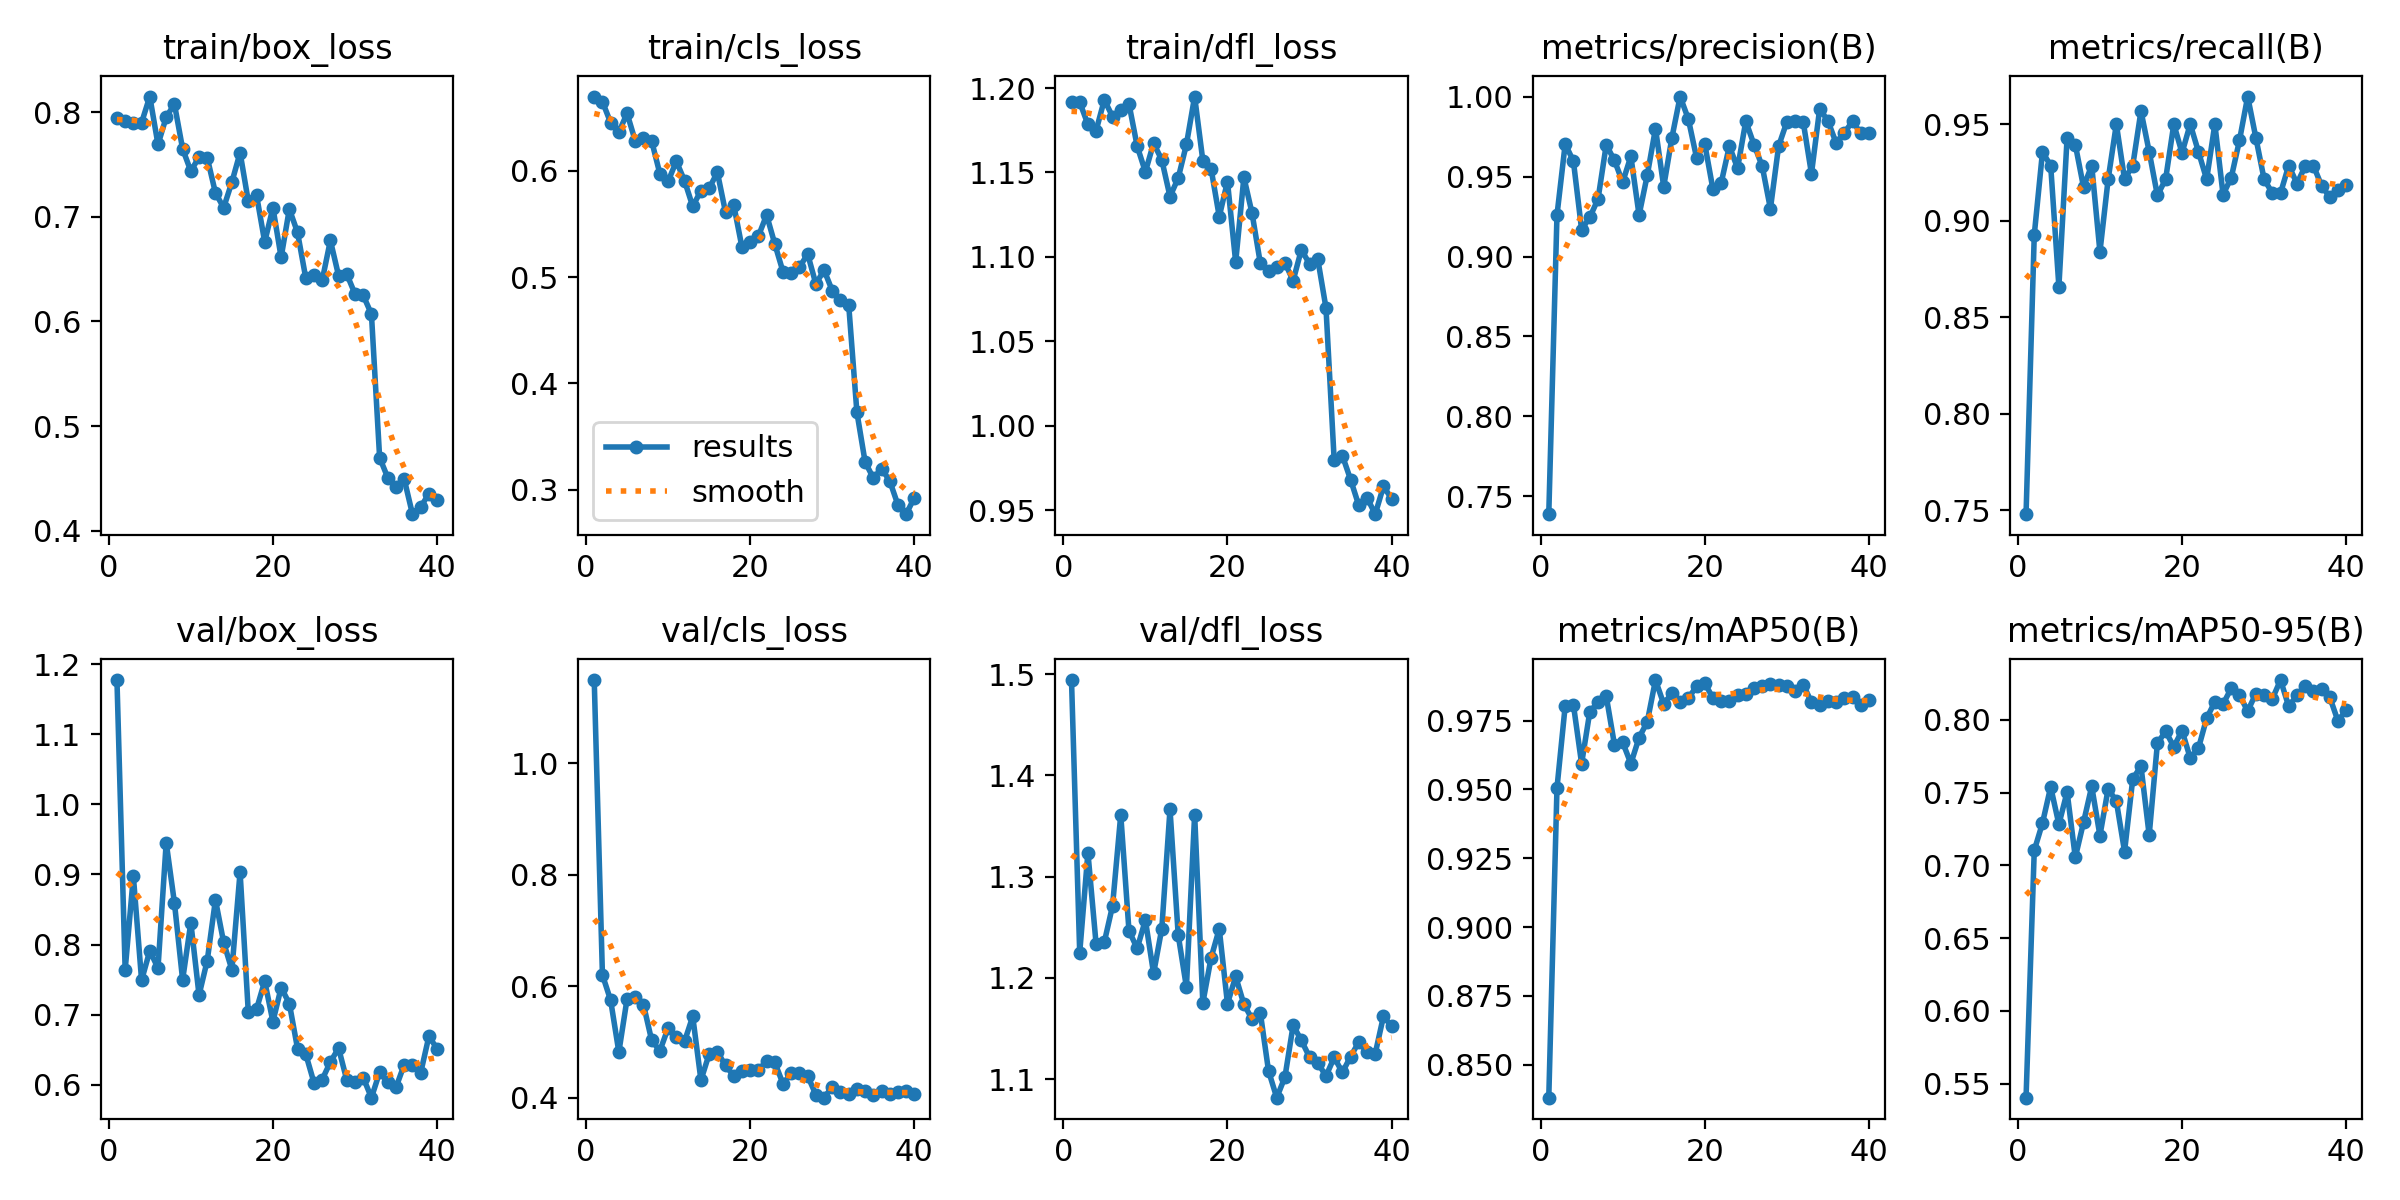

The data file committed next to this chart (first rows):
epoch, time, train/box_loss, train/cls_loss, train/dfl_loss, metrics/precision(B), metrics/recall(B), metrics/mAP50(B), metrics/mAP50-95(B), val/box_loss, val/cls_loss, val/dfl_loss, lr/pg0, lr/pg1, lr/pg2
1, 18.86, 0.7947, 0.67, 1.192, 0.7389, 0.748, 0.838, 0.5404, 1.177, 1.149, 1.494, 0.00015, 0.00015, 0.07015
2, 26.1, 0.7919, 0.6653, 1.192, 0.9259, 0.8926, 0.9506, 0.7103, 0.7638, 0.6206, 1.225, 0.0002975, 0.0002975, 0.0393
3, 34.85, 0.7899, 0.6454, 1.178, 0.9704, 0.9355, 0.9804, 0.7291, 0.8977, 0.5749, 1.324, 0.0004372, 0.0004372, 0.008437
4, 42.95, 0.7899, 0.6366, 1.175, 0.9596, 0.9286, 0.9808, 0.754, 0.7491, 0.4821, 1.233, 0.0004629, 0.0004629, 0.0004629
5, 51.44, 0.8148, 0.6542, 1.193, 0.9168, 0.8658, 0.9594, 0.7283, 0.7911, 0.5776, 1.235, 0.0004505, 0.0004505, 0.0004505
6, 61.5, 0.769, 0.6282, 1.183, 0.9245, 0.9429, 0.9782, 0.7505, 0.7665, 0.5809, 1.271, 0.0004381, 0.0004381, 0.0004381
7, 69.94, 0.7951, 0.6314, 1.187, 0.9359, 0.9394, 0.9816, 0.7056, 0.9455, 0.5672, 1.361, 0.0004258, 0.0004258, 0.0004258
8, 78.31, 0.8077, 0.628, 1.191, 0.9698, 0.9174, 0.9839, 0.7295, 0.8598, 0.5029, 1.247, 0.0004134, 0.0004134, 0.0004134
9, 87.9, 0.7649, 0.5973, 1.166, 0.9601, 0.9286, 0.9663, 0.7543, 0.7497, 0.4846, 1.229, 0.000401, 0.000401, 0.000401
10, 96.89, 0.7435, 0.5901, 1.15, 0.9465, 0.8838, 0.9671, 0.7205, 0.8313, 0.5252, 1.257, 0.0003886, 0.0003886, 0.0003886
11, 105.9, 0.7571, 0.6091, 1.167, 0.9626, 0.9214, 0.9594, 0.7527, 0.7279, 0.5085, 1.204, 0.0003763, 0.0003763, 0.0003763
12, 114.2, 0.7563, 0.5908, 1.157, 0.9259, 0.95, 0.9688, 0.7442, 0.7772, 0.5014, 1.249, 0.0003639, 0.0003639, 0.0003639
13, 124.3, 0.7227, 0.5666, 1.136, 0.9509, 0.9214, 0.9746, 0.7096, 0.8638, 0.546, 1.366, 0.0003515, 0.0003515, 0.0003515
14, 131.7, 0.7087, 0.5814, 1.147, 0.98, 0.9286, 0.9897, 0.7595, 0.803, 0.4318, 1.242, 0.0003391, 0.0003391, 0.0003391
15, 140.5, 0.733, 0.5835, 1.167, 0.9436, 0.9568, 0.981, 0.7682, 0.7641, 0.4786, 1.191, 0.0003268, 0.0003268, 0.0003268
16, 149.5, 0.7613, 0.5987, 1.195, 0.9743, 0.9357, 0.9849, 0.7208, 0.9035, 0.4821, 1.361, 0.0003144, 0.0003144, 0.0003144
17, 159.1, 0.7148, 0.5609, 1.157, 1, 0.9131, 0.9819, 0.7838, 0.7036, 0.4582, 1.175, 0.000302, 0.000302, 0.000302
18, 167.7, 0.7208, 0.5677, 1.152, 0.986, 0.9214, 0.9831, 0.7923, 0.7078, 0.4391, 1.22, 0.0002896, 0.0002896, 0.0002896
19, 175.6, 0.6759, 0.5281, 1.124, 0.9618, 0.95, 0.9875, 0.7816, 0.7478, 0.4482, 1.248, 0.0002772, 0.0002772, 0.0002772
20, 184.4, 0.7087, 0.5332, 1.145, 0.9704, 0.9351, 0.9886, 0.7926, 0.69, 0.4495, 1.174, 0.0002649, 0.0002649, 0.0002649
21, 194.3, 0.6612, 0.5387, 1.097, 0.942, 0.95, 0.9832, 0.7739, 0.7386, 0.4498, 1.201, 0.0002525, 0.0002525, 0.0002525
22, 202.1, 0.7074, 0.5585, 1.147, 0.9459, 0.9357, 0.9822, 0.7805, 0.7159, 0.4665, 1.174, 0.0002401, 0.0002401, 0.0002401
23, 211.4, 0.685, 0.5312, 1.126, 0.9691, 0.9214, 0.9821, 0.8012, 0.6515, 0.4634, 1.159, 0.0002278, 0.0002278, 0.0002278
24, 221, 0.6415, 0.505, 1.096, 0.9552, 0.95, 0.9843, 0.8124, 0.6438, 0.4251, 1.166, 0.0002154, 0.0002154, 0.0002154
25, 229.4, 0.6443, 0.5035, 1.092, 0.9846, 0.9135, 0.9845, 0.811, 0.603, 0.4439, 1.108, 0.000203, 0.000203, 0.000203
26, 238.8, 0.6392, 0.5092, 1.094, 0.9699, 0.9223, 0.9867, 0.8218, 0.6074, 0.4451, 1.082, 0.0001906, 0.0001906, 0.0001906
27, 246.3, 0.6774, 0.5218, 1.096, 0.9565, 0.9416, 0.9875, 0.817, 0.6325, 0.4395, 1.102, 0.0001782, 0.0001782, 0.0001782
28, 255.2, 0.6437, 0.4935, 1.086, 0.9299, 0.9643, 0.9884, 0.8062, 0.6522, 0.4057, 1.153, 0.0001659, 0.0001659, 0.0001659
29, 263.4, 0.6452, 0.5067, 1.104, 0.969, 0.9429, 0.9879, 0.8181, 0.6066, 0.4003, 1.138, 0.0001535, 0.0001535, 0.0001535
30, 272.9, 0.6262, 0.4872, 1.096, 0.9841, 0.9214, 0.9874, 0.8175, 0.6046, 0.4198, 1.122, 0.0001411, 0.0001411, 0.0001411
31, 282.3, 0.6249, 0.4784, 1.099, 0.9846, 0.9143, 0.9858, 0.8145, 0.6102, 0.4104, 1.116, 0.0001288, 0.0001288, 0.0001288
32, 291, 0.6071, 0.4739, 1.07, 0.984, 0.9143, 0.9881, 0.8274, 0.5816, 0.4062, 1.103, 0.0001164, 0.0001164, 0.0001164
33, 316.4, 0.47, 0.3727, 0.9796, 0.9518, 0.9286, 0.9816, 0.8093, 0.6178, 0.4154, 1.121, 0.000104, 0.000104, 0.000104
34, 324.5, 0.4506, 0.326, 0.9823, 0.9923, 0.9192, 0.9807, 0.8169, 0.6037, 0.4132, 1.107, 9.1625e-05, 9.1625e-05, 9.1625e-05
35, 333.4, 0.4422, 0.3108, 0.9681, 0.9848, 0.9281, 0.9822, 0.8233, 0.5964, 0.4043, 1.122, 7.925e-05, 7.925e-05, 7.925e-05
36, 342.2, 0.4493, 0.3197, 0.9528, 0.971, 0.9286, 0.9819, 0.8198, 0.6289, 0.4121, 1.137, 6.6875e-05, 6.6875e-05, 6.6875e-05
37, 351.2, 0.416, 0.3081, 0.9574, 0.9772, 0.9181, 0.9832, 0.8213, 0.6276, 0.4077, 1.127, 5.45e-05, 5.45e-05, 5.45e-05
38, 360.7, 0.4227, 0.2855, 0.9476, 0.9846, 0.9122, 0.9836, 0.8156, 0.6169, 0.4097, 1.125, 4.2125e-05, 4.2125e-05, 4.2125e-05
39, 370.4, 0.4356, 0.2768, 0.9641, 0.9771, 0.9159, 0.9807, 0.7992, 0.6691, 0.412, 1.162, 2.975e-05, 2.975e-05, 2.975e-05
40, 378.5, 0.4297, 0.2924, 0.9568, 0.9772, 0.9185, 0.9823, 0.8069, 0.6515, 0.4074, 1.152, 1.7375e-05, 1.7375e-05, 1.7375e-05
